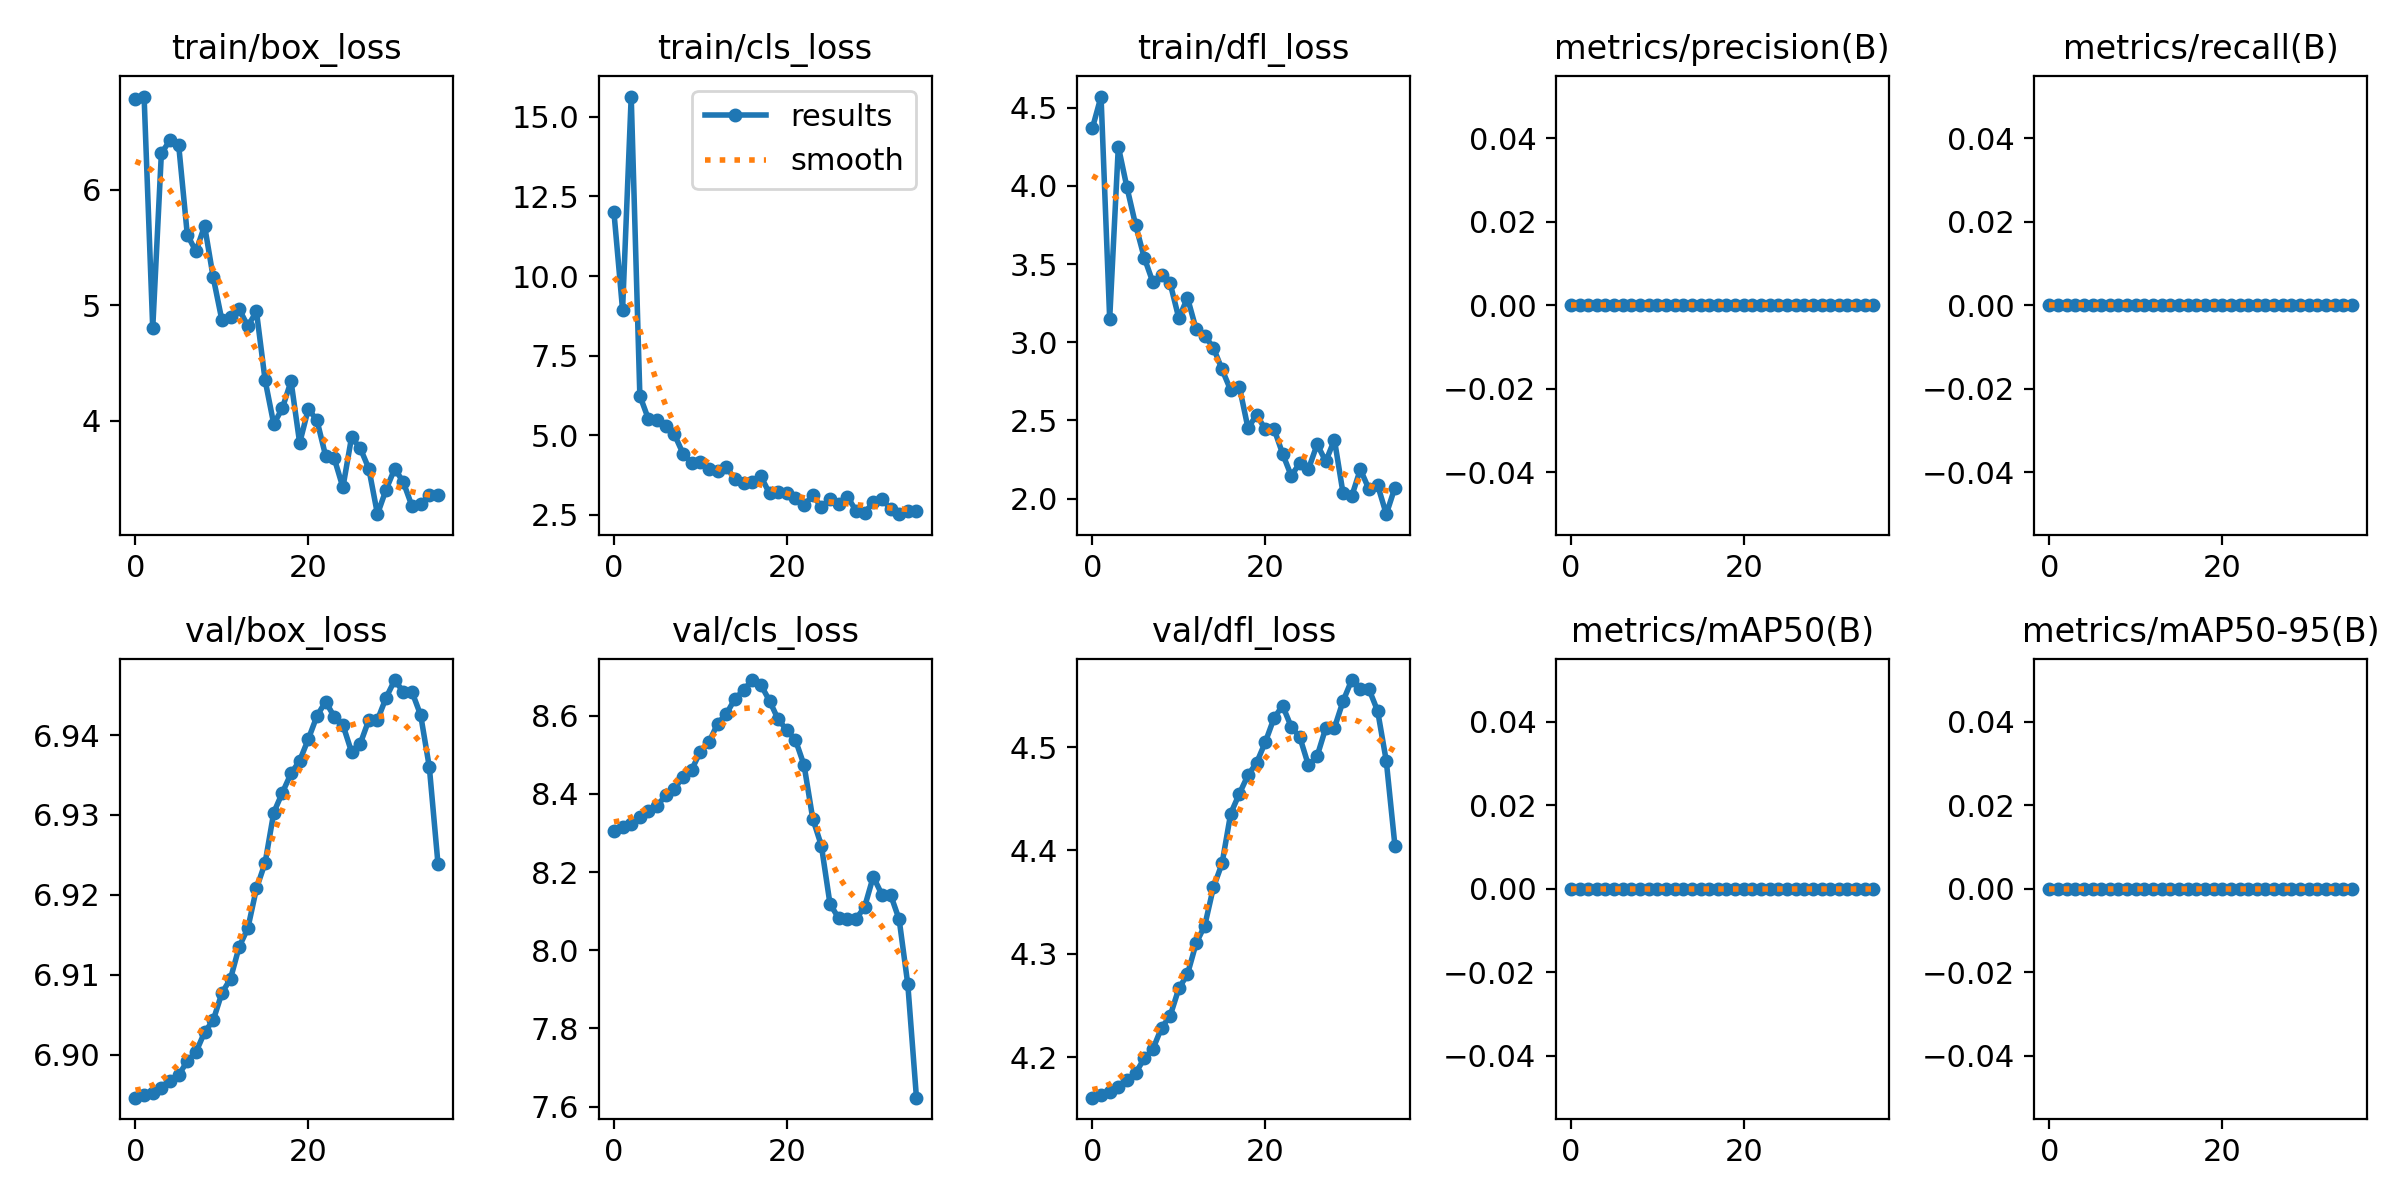

The table this chart was drawn from, first rows:
epoch, train/box_loss, train/cls_loss, train/dfl_loss, metrics/precision(B), metrics/recall(B), metrics/mAP50(B), metrics/mAP50-95(B), val/box_loss, val/cls_loss, val/dfl_loss, lr/pg0, lr/pg1, lr/pg2
0, 6.788, 12.01, 4.37, 0, 0, 0, 0, 6.895, 8.305, 4.161, 4e-05, 4e-05, 4e-05
1, 6.809, 8.94, 4.572, 0, 0, 0, 0, 6.895, 8.315, 4.163, 9.725e-05, 9.725e-05, 9.725e-05
2, 4.801, 15.64, 3.15, 0, 0, 0, 0, 6.895, 8.324, 4.166, 0.0001512, 0.0001512, 0.0001512
3, 6.318, 6.244, 4.252, 0, 0, 0, 0, 6.896, 8.34, 4.171, 0.0002019, 0.0002019, 0.0002019
4, 6.431, 5.5, 3.991, 0, 0, 0, 0, 6.897, 8.357, 4.178, 0.0002492, 0.0002492, 0.0002492
5, 6.39, 5.467, 3.75, 0, 0, 0, 0, 6.897, 8.369, 4.185, 0.0002932, 0.0002932, 0.0002932
6, 5.611, 5.285, 3.541, 0, 0, 0, 0, 6.899, 8.397, 4.199, 0.000334, 0.000334, 0.000334
7, 5.467, 5.025, 3.384, 0, 0, 0, 0, 6.9, 8.413, 4.208, 0.0003715, 0.0003715, 0.0003715
8, 5.689, 4.419, 3.432, 0, 0, 0, 0, 6.903, 8.444, 4.229, 0.0004056, 0.0004056, 0.0004056
9, 5.241, 4.113, 3.377, 0, 0, 0, 0, 6.904, 8.462, 4.24, 0.0004365, 0.0004365, 0.0004365
10, 4.871, 4.153, 3.154, 0, 0, 0, 0, 6.908, 8.509, 4.266, 0.000464, 0.000464, 0.000464
11, 4.902, 3.952, 3.284, 0, 0, 0, 0, 6.91, 8.533, 4.28, 0.0004883, 0.0004883, 0.0004883
12, 4.967, 3.873, 3.084, 0, 0, 0, 0, 6.913, 8.58, 4.31, 0.0005092, 0.0005092, 0.0005092
13, 4.819, 4.003, 3.041, 0, 0, 0, 0, 6.916, 8.605, 4.327, 0.0005269, 0.0005269, 0.0005269
14, 4.946, 3.623, 2.965, 0, 0, 0, 0, 6.921, 8.643, 4.364, 0.0005412, 0.0005412, 0.0005412
15, 4.351, 3.499, 2.826, 0, 0, 0, 0, 6.924, 8.666, 4.387, 0.0005523, 0.0005523, 0.0005523
16, 3.97, 3.516, 2.694, 0, 0, 0, 0, 6.93, 8.692, 4.436, 0.00056, 0.00056, 0.00056
17, 4.109, 3.711, 2.717, 0, 0, 0, 0, 6.933, 8.679, 4.455, 0.0005644, 0.0005644, 0.0005644
18, 4.342, 3.172, 2.451, 0, 0, 0, 0, 6.935, 8.639, 4.473, 0.0005656, 0.0005656, 0.0005656
19, 3.806, 3.227, 2.536, 0, 0, 0, 0, 6.937, 8.591, 4.485, 0.0005634, 0.0005634, 0.0005634
20, 4.102, 3.193, 2.444, 0, 0, 0, 0, 6.939, 8.564, 4.505, 0.000558, 0.000558, 0.000558
21, 4.002, 3.026, 2.448, 0, 0, 0, 0, 6.942, 8.538, 4.528, 0.0005493, 0.0005493, 0.0005493
22, 3.695, 2.8, 2.288, 0, 0, 0, 0, 6.944, 8.474, 4.54, 0.0005372, 0.0005372, 0.0005372
23, 3.673, 3.114, 2.147, 0, 0, 0, 0, 6.942, 8.337, 4.52, 0.0005219, 0.0005219, 0.0005219
24, 3.421, 2.746, 2.227, 0, 0, 0, 0, 6.941, 8.268, 4.51, 0.0005032, 0.0005032, 0.0005032
25, 3.855, 2.984, 2.189, 0, 0, 0, 0, 6.938, 8.118, 4.482, 0.0004813, 0.0004813, 0.0004813
26, 3.763, 2.851, 2.347, 0, 0, 0, 0, 6.939, 8.082, 4.491, 0.000456, 0.000456, 0.000456
27, 3.584, 3.071, 2.238, 0, 0, 0, 0, 6.942, 8.08, 4.519, 0.0004275, 0.0004275, 0.0004275
28, 3.189, 2.635, 2.377, 0, 0, 0, 0, 6.942, 8.08, 4.519, 0.0003956, 0.0003956, 0.0003956
29, 3.402, 2.566, 2.034, 0, 0, 0, 0, 6.945, 8.111, 4.544, 0.0003605, 0.0003605, 0.0003605
30, 3.585, 2.891, 2.015, 0, 0, 0, 0, 6.947, 8.188, 4.565, 0.000322, 0.000322, 0.000322
31, 3.465, 3.006, 2.187, 0, 0, 0, 0, 6.945, 8.143, 4.556, 0.0002803, 0.0002803, 0.0002803
32, 3.258, 2.681, 2.059, 0, 0, 0, 0, 6.945, 8.143, 4.556, 0.0002352, 0.0002352, 0.0002352
33, 3.277, 2.52, 2.086, 0, 0, 0, 0, 6.942, 8.079, 4.535, 0.000185, 0.000185, 0.000185
34, 3.352, 2.635, 1.9, 0, 0, 0, 0, 6.936, 7.913, 4.487, 0.000185, 0.000185, 0.000185
35, 3.354, 2.606, 2.07, 0, 0, 0, 0, 6.924, 7.623, 4.405, 0.00013, 0.00013, 0.00013
